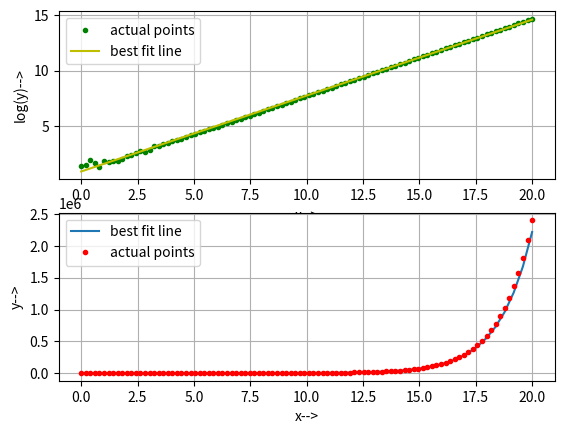

Write Python code to recreate this figure.
import numpy as np
import matplotlib.pyplot as plt
# Define the parameters for the exponential curve
a = 2  # amplitude
b = 0.7  # exponential rate
x = np.linspace(0,20,100)  # x values
w=[]
y_true = a * np.exp(b * x)
for i in range(0,len(x)):
    y_n=y_true[i]+np.random.randint(0,5)
    w.append(y_n)
#for experimental purpose input w as experimental values of y
y=np.log(w)
print('N=',len(x))
sx=sum(x)
print("sum of xi= ",sx)
sy=sum(y)
print("sum f yi= ",sy)
sxy=0
sx2=0
for i in range(0,len(x)):
    sxy=sxy+x[i]*y[i]
    sx2=sx2+x[i]*x[i]
print("sum of xiyi= ",sxy)
print("sum of xi^2= ",sx2)
m=(len(x)*sxy-sx*sy)/(len(x)*sx2-(sx)**2)
print("slop of line is :",m)
b=(sy-m*sx)/len(x)
print("y intercept of line is :",b)
def lin(x1):
    return m*x1+b
x3=np.linspace(min(x),max(x))
y2=lin(x3)
plt.subplot(2,1,1)
plt.plot(x,y,'g.',label='actual points')
plt.plot(x3,y2,'y',label='best fit line')
plt.grid()
plt.legend()
plt.xlabel("x-->")
plt.ylabel("log(y)-->")
#plt.show()
def f1(x):
    return np.exp(b)*(np.exp(m*x))
y1=f1(x3)
print("exponential-",m,"amplitude-",np.exp(b))
plt.subplot(2,1,2)
plt.plot(x3,y1,label='best fit line')
plt.plot(x,w,'r.',label='actual points')
plt.grid()
plt.legend()
plt.xlabel("x-->")
plt.ylabel("y-->")
plt.show()